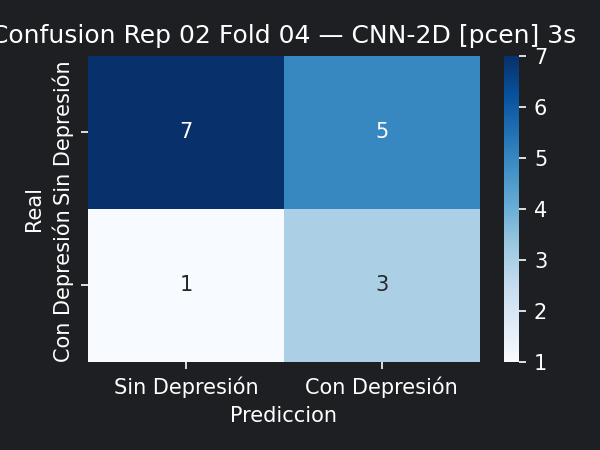

The table this chart was drawn from, first rows:
7, 5
1, 3
